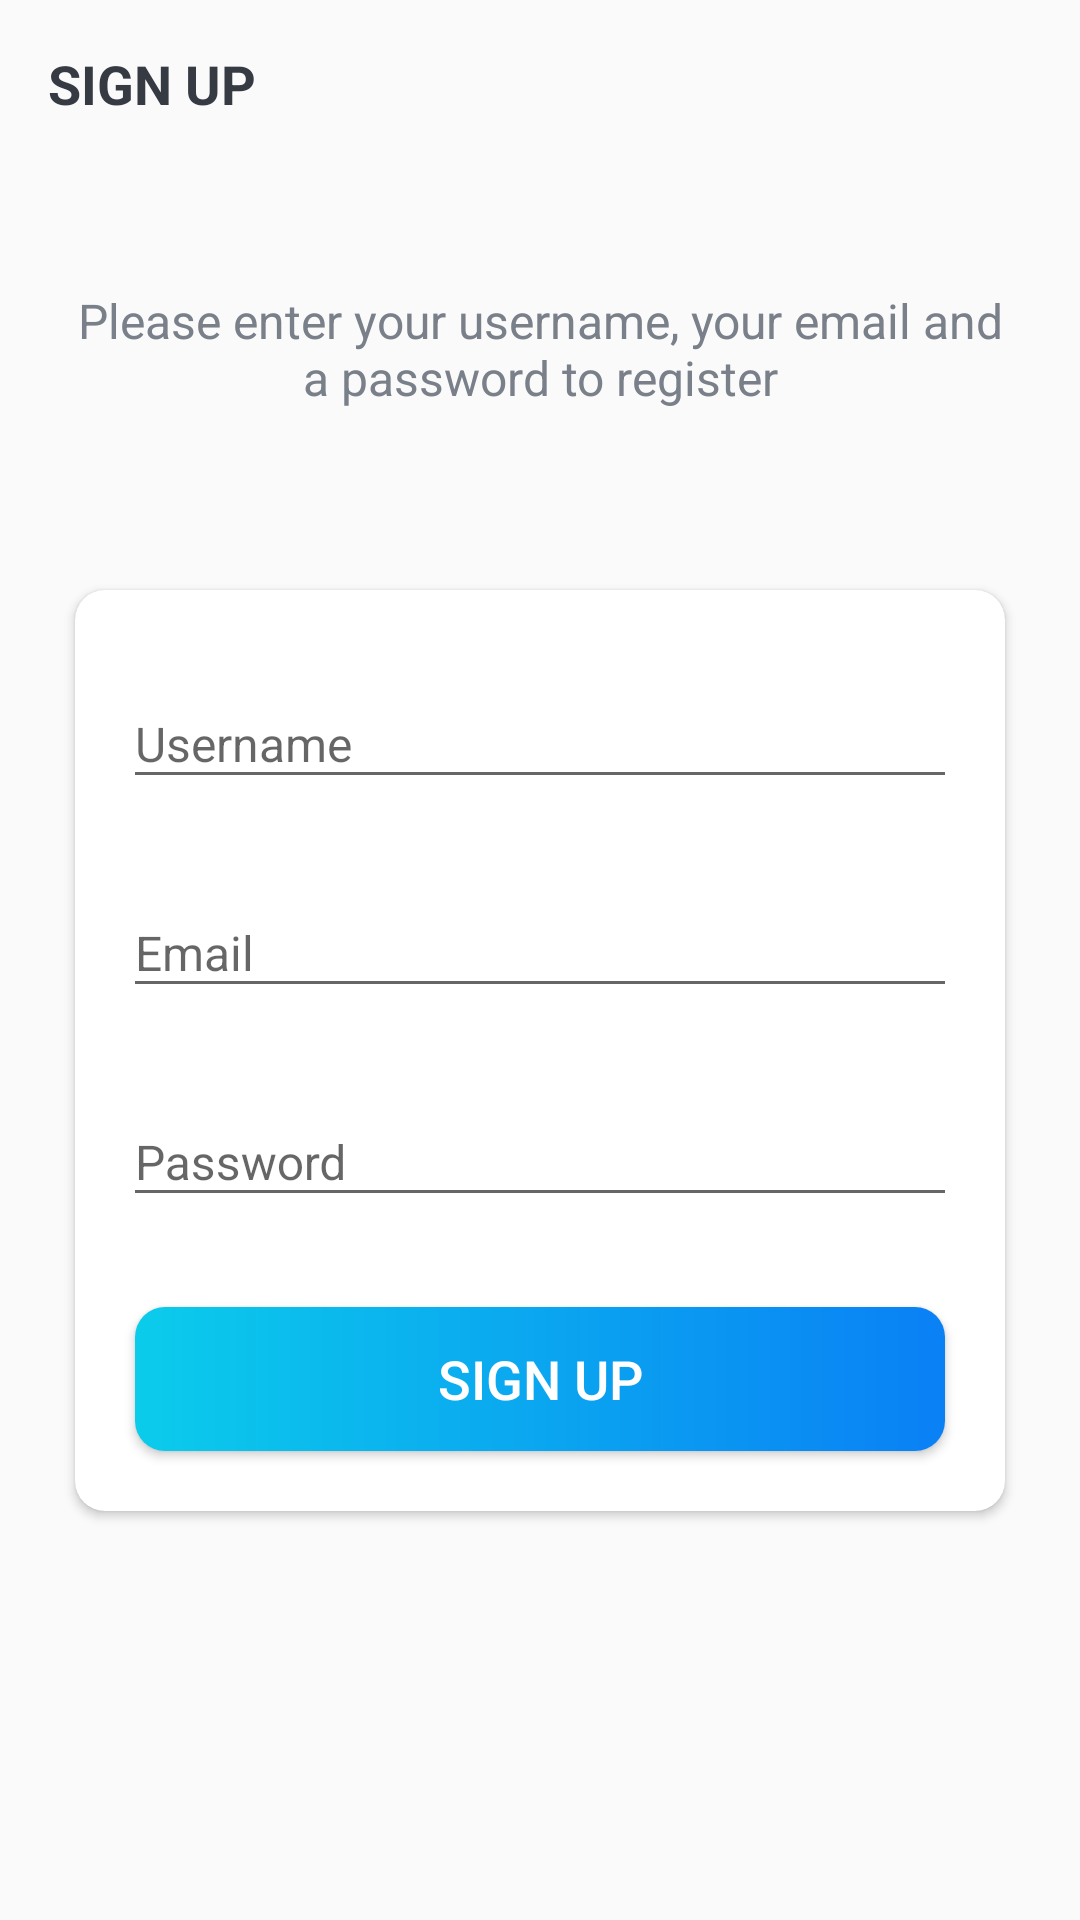

Layout XML and referenced resources for this Android screen:
<!-- AndroidManifest.xml: activity theme Theme.NoActionBar -->
<!-- res/layout/activity_sign_up.xml -->
<?xml version="1.0" encoding="utf-8"?>
<LinearLayout xmlns:android="http://schemas.android.com/apk/res/android"
    xmlns:app="http://schemas.android.com/apk/res-auto"
    xmlns:tools="http://schemas.android.com/tools"
    android:layout_width="match_parent"
    android:layout_height="match_parent"
    android:background="@drawable/ic_background"
    android:orientation="vertical"
    tools:context=".activities.SignUpActivity">

    <androidx.appcompat.widget.Toolbar
        android:id="@+id/toolbar_sign_up"
        android:layout_width="match_parent"
        android:layout_height="?attr/actionBarSize">

        <TextView
            android:id="@+id/title"
            android:layout_width="match_parent"
            android:layout_height="match_parent"
            android:gravity="center_vertical"
            android:text="@string/sign_up"
            android:textColor="@color/gray"
            android:textSize="18sp"
            android:textStyle="bold" />

    </androidx.appcompat.widget.Toolbar>

    <LinearLayout
        android:layout_width="match_parent"
        android:layout_height="match_parent"
        android:layout_gravity="center"
        android:layout_marginTop="40dp"
        android:orientation="vertical">

        <TextView
            android:layout_width="match_parent"
            android:layout_height="wrap_content"
            android:layout_marginStart="25dp"
            android:layout_marginEnd="25dp"
            android:gravity="center"
            android:text="@string/enter_up"
            android:textColor="@color/light_gray"
            android:textSize="16sp" />

        <androidx.cardview.widget.CardView
            android:layout_width="match_parent"
            android:layout_height="wrap_content"
            android:layout_marginStart="25dp"
            android:layout_marginTop="60dp"
            android:layout_marginEnd="25dp"
            android:elevation="10dp"
            app:cardCornerRadius="10dp">

            <LinearLayout
                android:layout_width="match_parent"
                android:layout_height="wrap_content"
                android:orientation="vertical">

                <com.google.android.material.textfield.TextInputLayout
                    android:layout_width="match_parent"
                    android:layout_height="wrap_content"
                    android:layout_marginStart="16dp"
                    android:layout_marginEnd="16dp"
                    android:layout_marginTop="20dp">

                    <androidx.appcompat.widget.AppCompatEditText
                        android:id="@+id/username"
                        android:layout_width="match_parent"
                        android:layout_height="wrap_content"
                        android:hint="@string/username"
                        android:inputType="text"
                        android:textSize="16sp"
                        tools:ignore="TouchTargetSizeCheck,SpeakableTextPresentCheck"/>
                </com.google.android.material.textfield.TextInputLayout>

                <com.google.android.material.textfield.TextInputLayout
                    android:layout_width="match_parent"
                    android:layout_height="wrap_content"
                    android:layout_marginStart="16dp"
                    android:layout_marginTop="20dp"
                    android:layout_marginEnd="16dp">

                    <androidx.appcompat.widget.AppCompatEditText
                        android:id="@+id/su_email"
                        android:layout_width="match_parent"
                        android:layout_height="wrap_content"
                        android:hint="@string/email"
                        android:inputType="textEmailAddress"
                        android:textSize="16sp"
                        tools:ignore="TouchTargetSizeCheck,SpeakableTextPresentCheck"/>
                </com.google.android.material.textfield.TextInputLayout>

                <com.google.android.material.textfield.TextInputLayout
                    android:layout_width="match_parent"
                    android:layout_height="wrap_content"
                    android:layout_marginStart="16dp"
                    android:layout_marginTop="20dp"
                    android:layout_marginEnd="16dp">

                    <androidx.appcompat.widget.AppCompatEditText
                        android:id="@+id/su_password"
                        android:layout_width="match_parent"
                        android:layout_height="wrap_content"
                        android:hint="@string/password"
                        android:inputType="textPassword"
                        android:textSize="16sp"
                        tools:ignore="TouchTargetSizeCheck,SpeakableTextPresentCheck"/>
                </com.google.android.material.textfield.TextInputLayout>

                <androidx.appcompat.widget.AppCompatButton
                    android:id="@+id/sign_up"
                    android:layout_width="match_parent"
                    android:layout_height="wrap_content"
                    android:layout_gravity="center"
                    android:layout_marginStart="20dp"
                    android:layout_marginTop="30dp"
                    android:layout_marginBottom="20dp"
                    android:layout_marginEnd="20dp"
                    android:background="@drawable/blue_button"
                    android:gravity="center"
                    android:text="@string/sign_up"
                    android:textColor="@android:color/white"
                    android:textSize="18sp" />
            </LinearLayout>
        </androidx.cardview.widget.CardView>
    </LinearLayout>
</LinearLayout>
<!-- resources referenced by this layout -->
<resources>
  <color name="gray">#363A43</color>
  <color name="light_gray">#7A8089</color>
  <!-- drawable blue_button (drawable) -->
  <?xml version="1.0" encoding="utf-8"?>
  <shape xmlns:android="http://schemas.android.com/apk/res/android"
      android:shape="rectangle">
  
      <gradient android:angle="360"
          android:startColor="#0BCCEB"
          android:endColor="#0A80F5"
          android:type="linear"/>
      <corners android:radius="10dp"/>
  </shape>
  <string name="email">Email</string>
  <string name="enter_up">Please enter your username, your email and a password to register</string>
  <string name="password">Password</string>
  <string name="sign_up">SIGN UP</string>
  <string name="username">Username</string>
  <style name="Theme.NoActionBar">
          <item name="windowActionBar">false</item>
          <item name="windowNoTitle">true</item>
      </style>
</resources>
